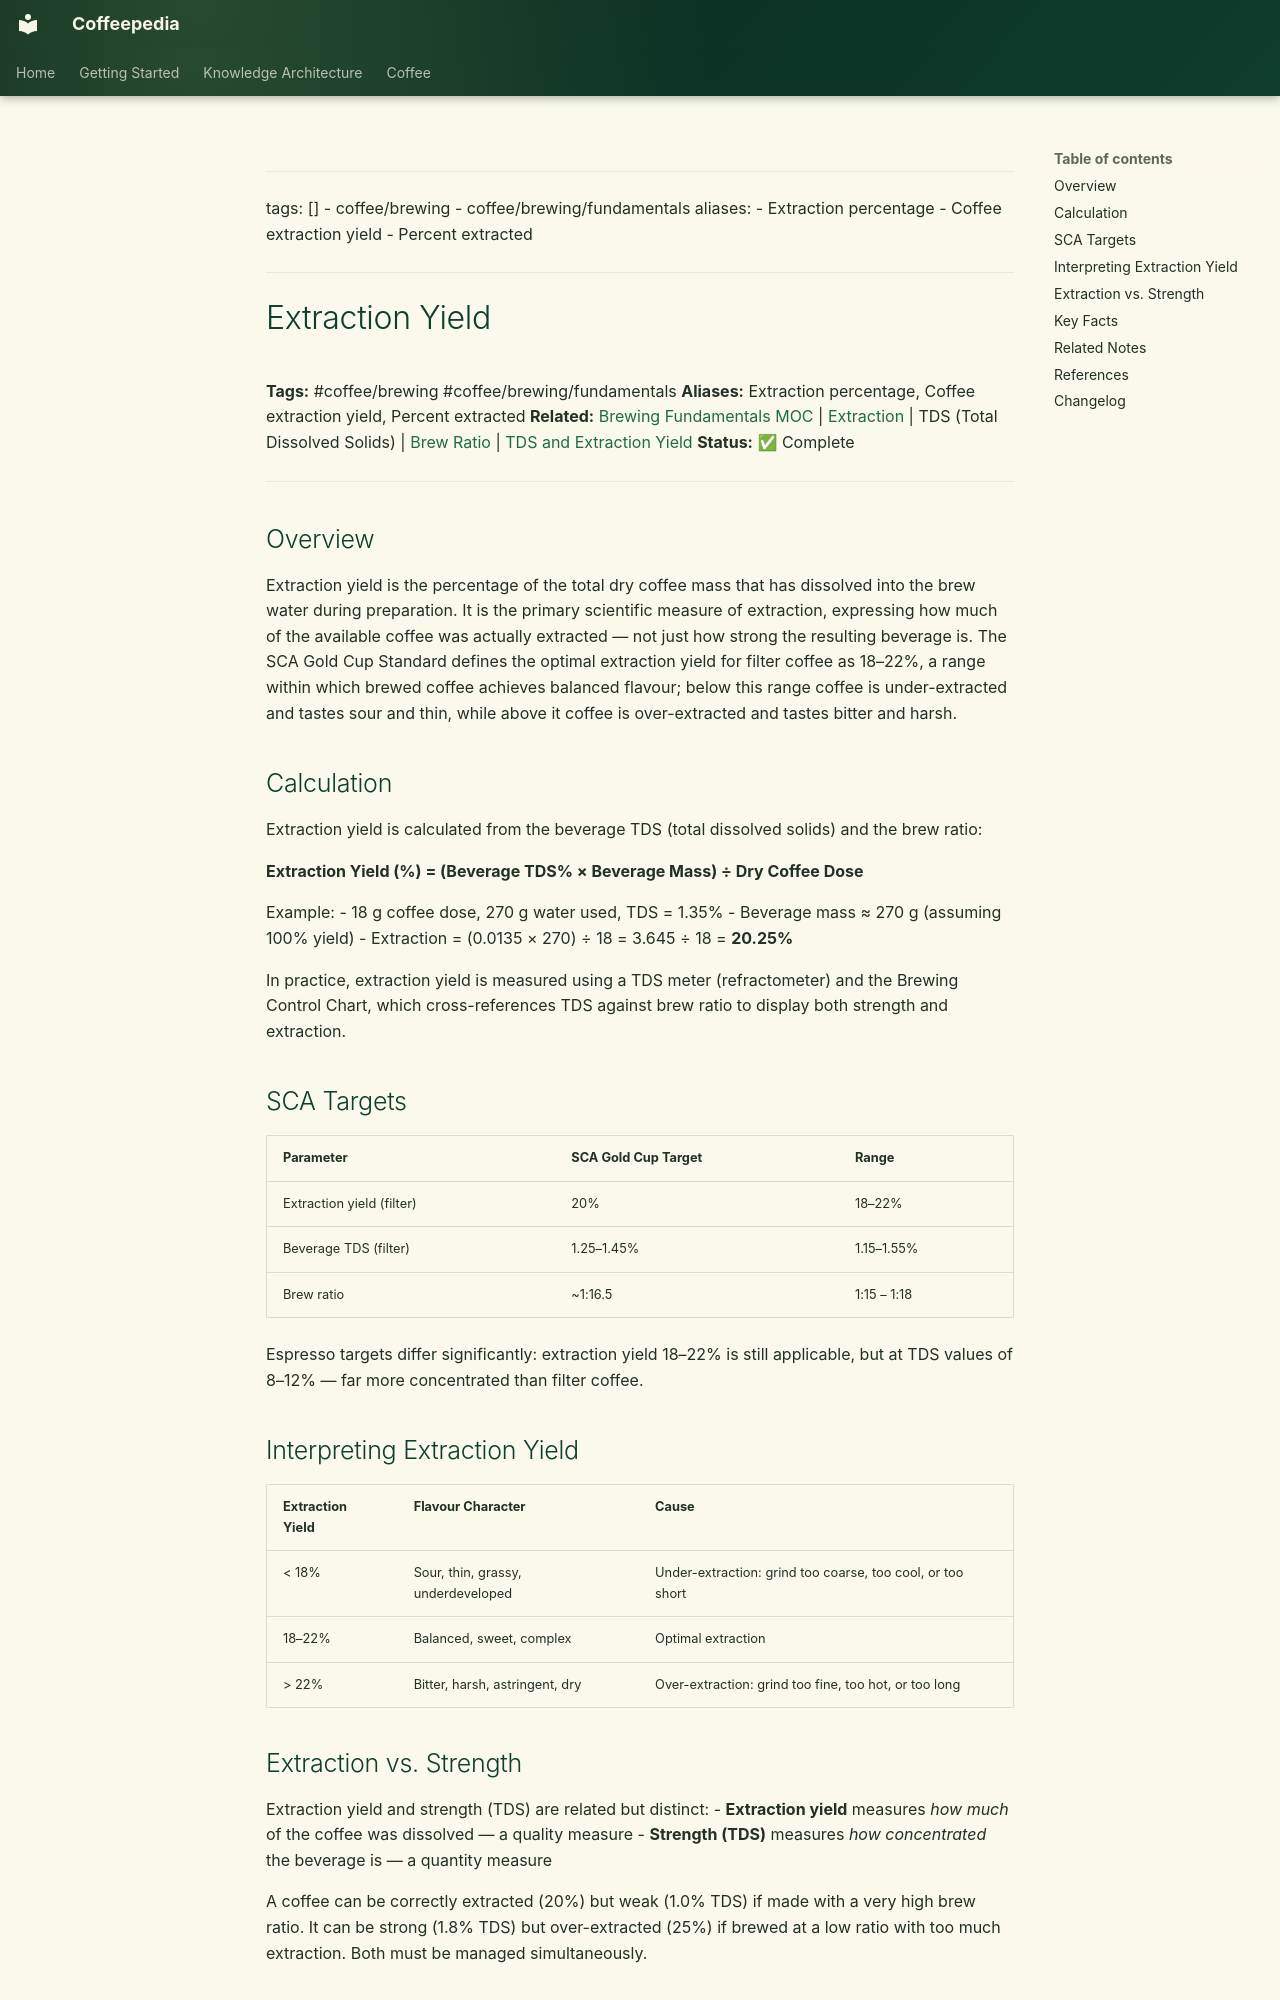

repository: Vauldt/all-about-coffee · page: coffee/brewing-fundamentals/extraction-yield/index.html · generator: mkdocs

---
tags: []
  - coffee/brewing
  - coffee/brewing/fundamentals
aliases:
  - Extraction percentage
  - Coffee extraction yield
  - Percent extracted
---

# Extraction Yield

**Tags:** #coffee/brewing #coffee/brewing/fundamentals
**Aliases:** Extraction percentage, Coffee extraction yield, Percent extracted
**Related:** [Brewing Fundamentals MOC](../maps-of-content/brewing-fundamentals-moc.md) | [Extraction](extraction.md) | TDS (Total Dissolved Solids) | [Brew Ratio](brew-ratio.md) | [TDS and Extraction Yield](tds-and-extraction-yield.md)
**Status:** ✅ Complete

---

## Overview

Extraction yield is the percentage of the total dry coffee mass that has dissolved into the brew water during preparation. It is the primary scientific measure of extraction, expressing how much of the available coffee was actually extracted — not just how strong the resulting beverage is. The SCA Gold Cup Standard defines the optimal extraction yield for filter coffee as 18–22%, a range within which brewed coffee achieves balanced flavour; below this range coffee is under-extracted and tastes sour and thin, while above it coffee is over-extracted and tastes bitter and harsh.

## Calculation

Extraction yield is calculated from the beverage TDS (total dissolved solids) and the brew ratio:

**Extraction Yield (%) = (Beverage TDS% × Beverage Mass) ÷ Dry Coffee Dose**

Example:
- 18 g coffee dose, 270 g water used, TDS = 1.35%
- Beverage mass ≈ 270 g (assuming 100% yield)
- Extraction = (0.0135 × 270) ÷ 18 = 3.645 ÷ 18 = **20.25%**

In practice, extraction yield is measured using a TDS meter (refractometer) and the Brewing Control Chart, which cross-references TDS against brew ratio to display both strength and extraction.

## SCA Targets

| Parameter | SCA Gold Cup Target | Range |
| :--- | :--- | :--- |
| Extraction yield (filter) | 20% | 18–22% |
| Beverage TDS (filter) | 1.25–1.45% | 1.15–1.55% |
| Brew ratio | ~1:16.5 | 1:15 – 1:18 |

Espresso targets differ significantly: extraction yield 18–22% is still applicable, but at TDS values of 8–12% — far more concentrated than filter coffee.

## Interpreting Extraction Yield

| Extraction Yield | Flavour Character | Cause |
| :--- | :--- | :--- |
| < 18% | Sour, thin, grassy, underdeveloped | Under-extraction: grind too coarse, too cool, or too short |
| 18–22% | Balanced, sweet, complex | Optimal extraction |
| > 22% | Bitter, harsh, astringent, dry | Over-extraction: grind too fine, too hot, or too long |
